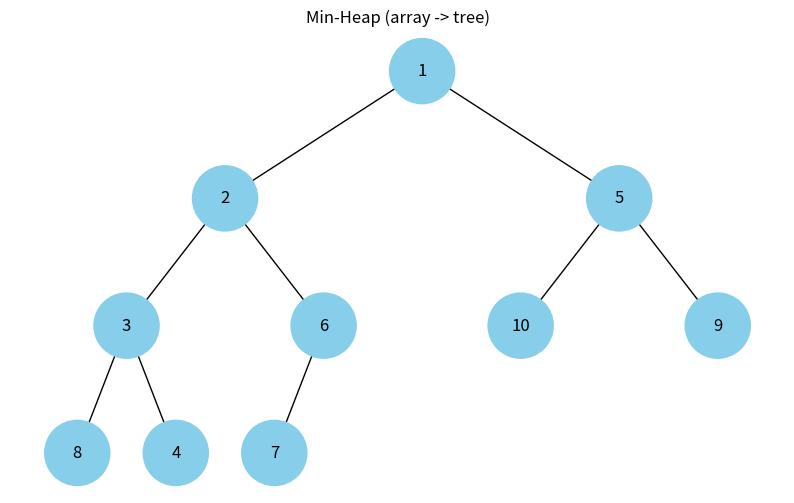

This figure's Python source:
import uuid
import heapq
import networkx as nx
import matplotlib.pyplot as plt


class Node:
    def __init__(self, key, color="skyblue"):
        self.left = None
        self.right = None
        self.val = key
        self.color = color
        self.id = str(uuid.uuid4())


def add_edges(graph, node, pos, x=0, y=0, layer=1):
    if node is not None:
        graph.add_node(node.id, color=node.color, label=node.val)

        if node.left:
            graph.add_edge(node.id, node.left.id)
            l = x - 1 / 2 ** layer
            pos[node.left.id] = (l, y - 1)
            add_edges(graph, node.left, pos, x=l, y=y - 1, layer=layer + 1)

        if node.right:
            graph.add_edge(node.id, node.right.id)
            r = x + 1 / 2 ** layer
            pos[node.right.id] = (r, y - 1)
            add_edges(graph, node.right, pos, x=r, y=y - 1, layer=layer + 1)

    return graph


def draw_tree(tree_root, title="Binary Heap Visualization"):
    tree = nx.DiGraph()
    pos = {tree_root.id: (0, 0)}
    add_edges(tree, tree_root, pos)

    colors = [node[1]["color"] for node in tree.nodes(data=True)]
    labels = {node[0]: node[1]["label"] for node in tree.nodes(data=True)}

    plt.figure(figsize=(10, 6))
    plt.title(title)
    nx.draw(tree, pos=pos, labels=labels, arrows=False, node_size=2200, node_color=colors)
    plt.show()


# Build a binary heap tree from an array (heap) and visualize it
def build_heap_tree(heap_array):
    """
    Convert a binary heap stored as an array into a binary tree of Node objects.
    heap_array: list (e.g., result of heapq.heapify)
    Returns: root Node or None
    """
    if not heap_array:
        return None

    nodes = [Node(value) for value in heap_array]

    for i in range(len(nodes)):
        left_i = 2 * i + 1
        right_i = 2 * i + 2

        if left_i < len(nodes):
            nodes[i].left = nodes[left_i]
        if right_i < len(nodes):
            nodes[i].right = nodes[right_i]

    return nodes[0]


if __name__ == "__main__":
    # Example: build a MIN-HEAP using heapq and visualize it
    data = [10, 3, 5, 2, 7, 1, 9, 8, 4, 6]

    heapq.heapify(data)  # now 'data' is a valid min-heap array
    print("Heap array:", data)

    root = build_heap_tree(data)
    draw_tree(root, title="Min-Heap (array -> tree)")
